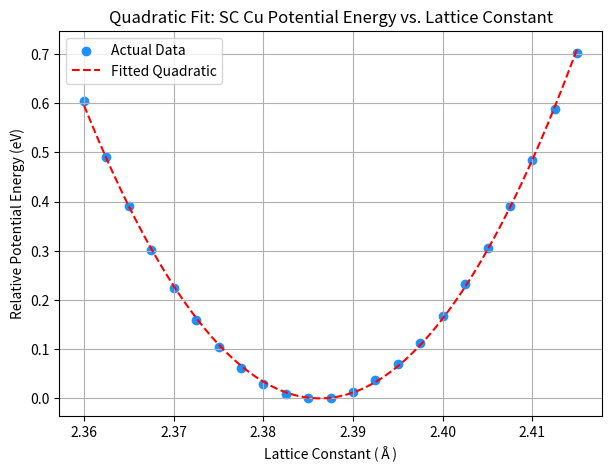

Python code for this plot:
import numpy as np
import matplotlib.pyplot as plt
from scipy.optimize import curve_fit

# 🔹 High-resolution SC Data from LAMMPS Output (2.36–2.415 Å)
lattice_constants = np.array([
    2.36000, 2.36250, 2.36500, 2.36750, 2.37000, 2.37250, 2.37500,
    2.37750, 2.38000, 2.38250, 2.38500, 2.38750, 2.39000, 2.39250,
    2.39500, 2.39750, 2.40000, 2.40250, 2.40500, 2.40750, 2.41000,
    2.41250, 2.41500
])

potential_energies = np.array([
    -387.613370, -387.726240, -387.827130, -387.916150, -387.993440,
    -388.059120, -388.113310, -388.156140, -388.187730, -388.208190,
    -388.217660, -388.216250, -388.204070, -388.181250, -388.147890,
    -388.104120, -388.050060, -387.985800, -387.911470, -387.827170,
    -387.733020, -387.629130, -387.515610
])

# 🔹 Normalize energy for visualization
potential_energies = potential_energies - min(potential_energies)

# 🔹 Define Quadratic Function for Curve Fitting
def quadratic(l, p0, p1, p2):
    return p0 + p1 * l + p2 * l**2

# 🔹 Fit the Data with a Quadratic Curve
popt, _ = curve_fit(quadratic, lattice_constants, potential_energies)

# 🔹 Generate Smooth Line for Fitted Curve
l_fit = np.linspace(min(lattice_constants), max(lattice_constants), 300)
w_fit = quadratic(l_fit, *popt)

# 🔹 Print coefficients and equilibrium lattice constant
p0, p1, p2 = popt
l_min = -p1 / (2 * p2)
print(f"p0: {p0:.6f}, p1: {p1:.6f}, p2: {p2:.6f}")
print(f"Estimated equilibrium lattice constant (a₀): {l_min:.5f} Å")

# 🔹 Plot the Data
plt.figure(figsize=(7, 5))
plt.scatter(lattice_constants, potential_energies, color='dodgerblue', label="Actual Data")
plt.plot(l_fit, w_fit, 'r--', label="Fitted Quadratic")

# 🔹 Labels & Legends
plt.xlabel("Lattice Constant (Å)")
plt.ylabel("Relative Potential Energy (eV)")
plt.title("Quadratic Fit: SC Cu Potential Energy vs. Lattice Constant")
plt.legend()
plt.grid(True)

# 🔹 Save or Show the Plot
plt.savefig("sc_quadratic_fit_highres.png", dpi=300)
plt.show()
